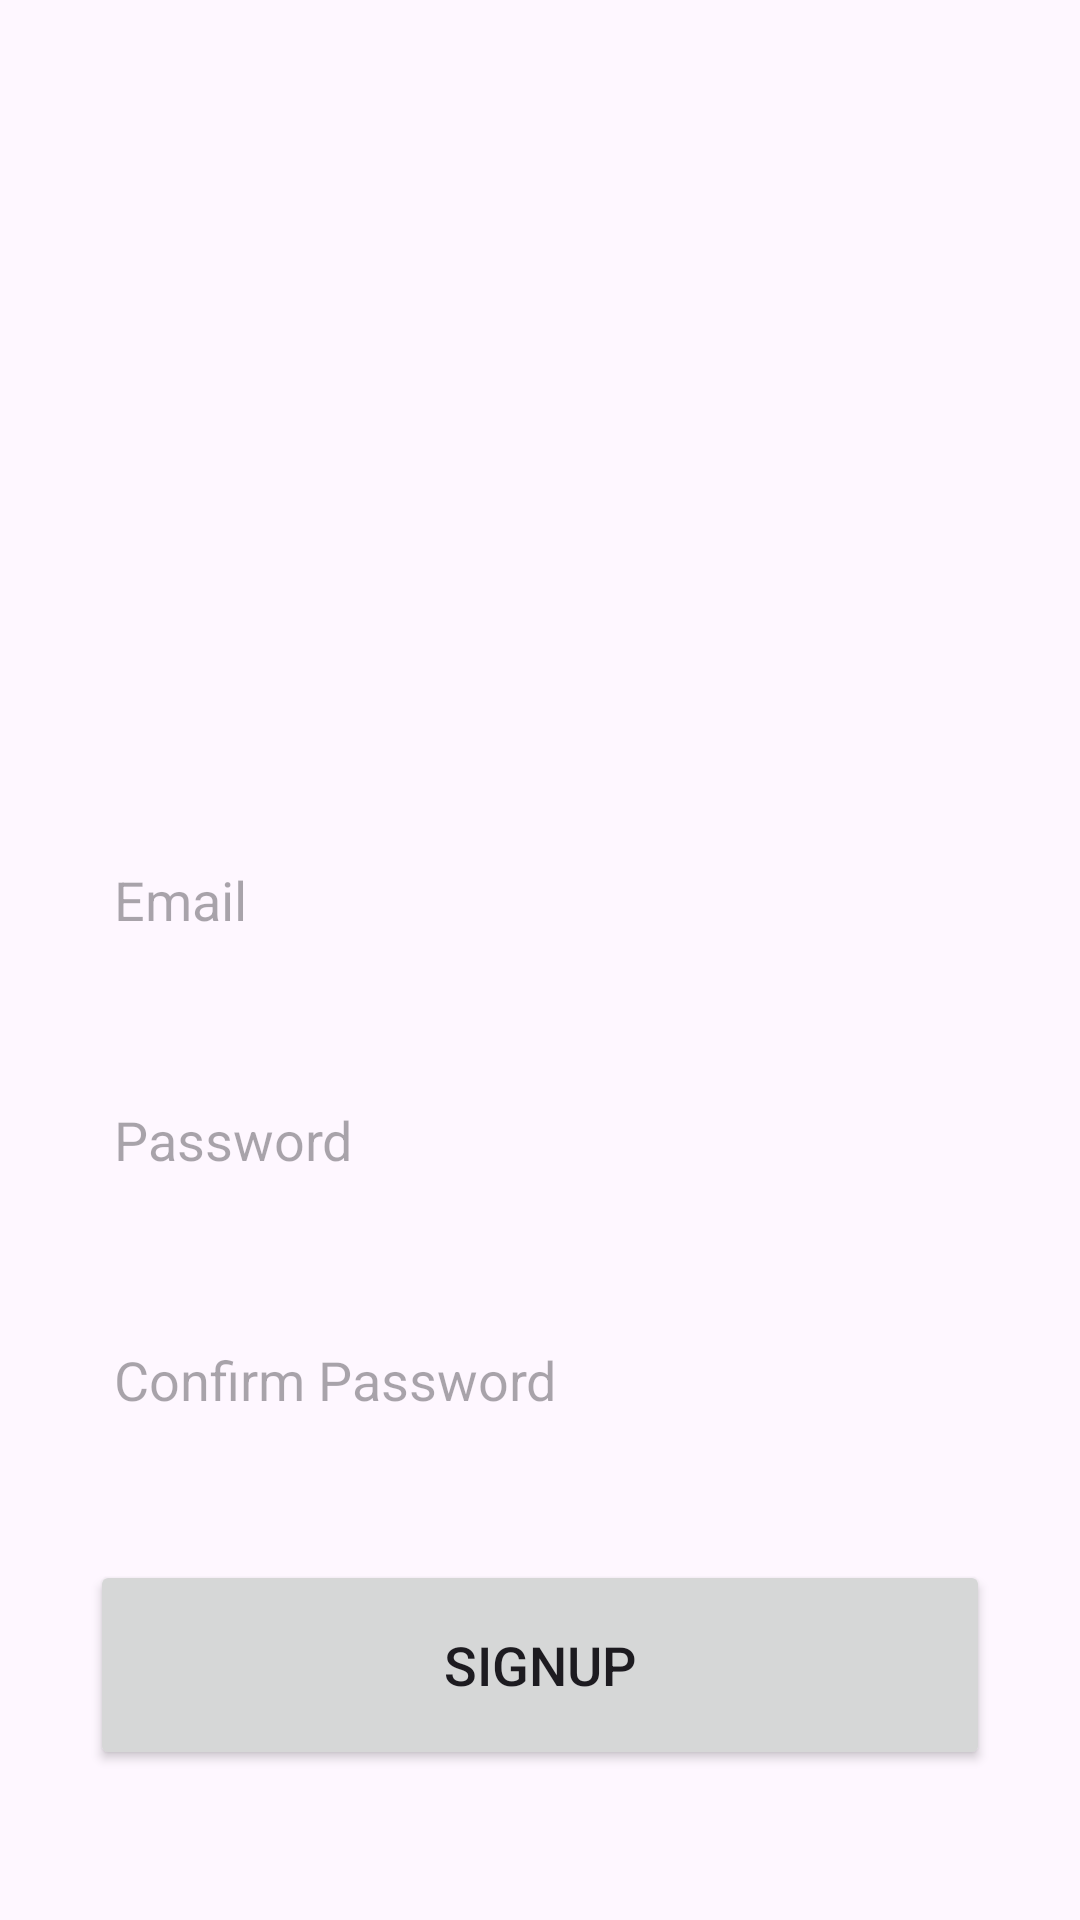

Here is an Android app screen rendered from its layout file. Give the layout XML and the strings, colors and styles it references.
<!-- AndroidManifest.xml: application theme Theme.LearnAndroidStudio -->
<!-- res/layout/fragment_signup_tab.xml -->
<?xml version="1.0" encoding="utf-8"?>
<LinearLayout
    xmlns:android="http://schemas.android.com/apk/res/android"
    xmlns:tools="http://schemas.android.com/tools"
    xmlns:app="http://schemas.android.com/apk/res-auto"
    android:layout_width="match_parent"
    android:layout_height="match_parent"
    android:orientation="vertical"
    tools:context=".SignupTabFragment">

    <LinearLayout
        android:layout_width="match_parent"
        android:layout_height="wrap_content"
        android:orientation="vertical">

        <LinearLayout
            android:layout_width="match_parent"
            android:layout_height="wrap_content"
            android:orientation="vertical"
            android:layout_marginTop="20dp"
            android:padding="20dp">

            <ImageView
                android:layout_width="wrap_content"
                android:layout_height="200dp"
                android:src="@drawable/signimg"/>

            <EditText
                android:layout_width="300dp"
                android:layout_height="60dp"
                android:layout_gravity="center"
                android:id="@+id/signup_email"
                android:layout_marginTop="30dp"
                android:padding="8dp"
                android:hint="Email"
                android:drawableLeft="@drawable/edittext_bkg"
                android:drawablePadding="8dp"
                android:background="@drawable/edittext_bkg"/>

            <EditText
                android:layout_width="300dp"
                android:layout_height="60dp"
                android:layout_gravity="center"
                android:id="@+id/signup_password"
                android:layout_marginTop="20dp"
                android:padding="8dp"
                android:hint="Password"
                android:inputType="textPassword"
                android:drawableLeft="@drawable/edittext_bkg"
                android:drawablePadding="8dp"
                android:background="@drawable/edittext_bkg"/>

            <EditText
                android:layout_width="300dp"
                android:layout_height="60dp"
                android:layout_gravity="center"
                android:id="@+id/signup_confirm"
                android:layout_marginTop="20dp"
                android:padding="8dp"
                android:hint="Confirm Password"
                android:inputType="textPassword"
                android:drawableLeft="@drawable/edittext_bkg"
                android:drawablePadding="8dp"
                android:background="@drawable/edittext_bkg"/>

            <Button
                android:layout_width="300dp"
                android:layout_height="70dp"
                android:layout_gravity="center"
                android:layout_marginTop="30dp"
                android:id="@+id/signup_button"
                android:textSize="18sp"
                android:text="Signup"
                app:cornerRadius = "30dp"/>

        </LinearLayout>

    </LinearLayout>

</LinearLayout>
<!-- resources referenced by this layout -->
<resources>
  <style name="Theme.LearnAndroidStudio" parent="Base.Theme.LearnAndroidStudio" />
  <style name="Base.Theme.LearnAndroidStudio" parent="Theme.Material3.DayNight.NoActionBar">
          
          
      </style>
</resources>
